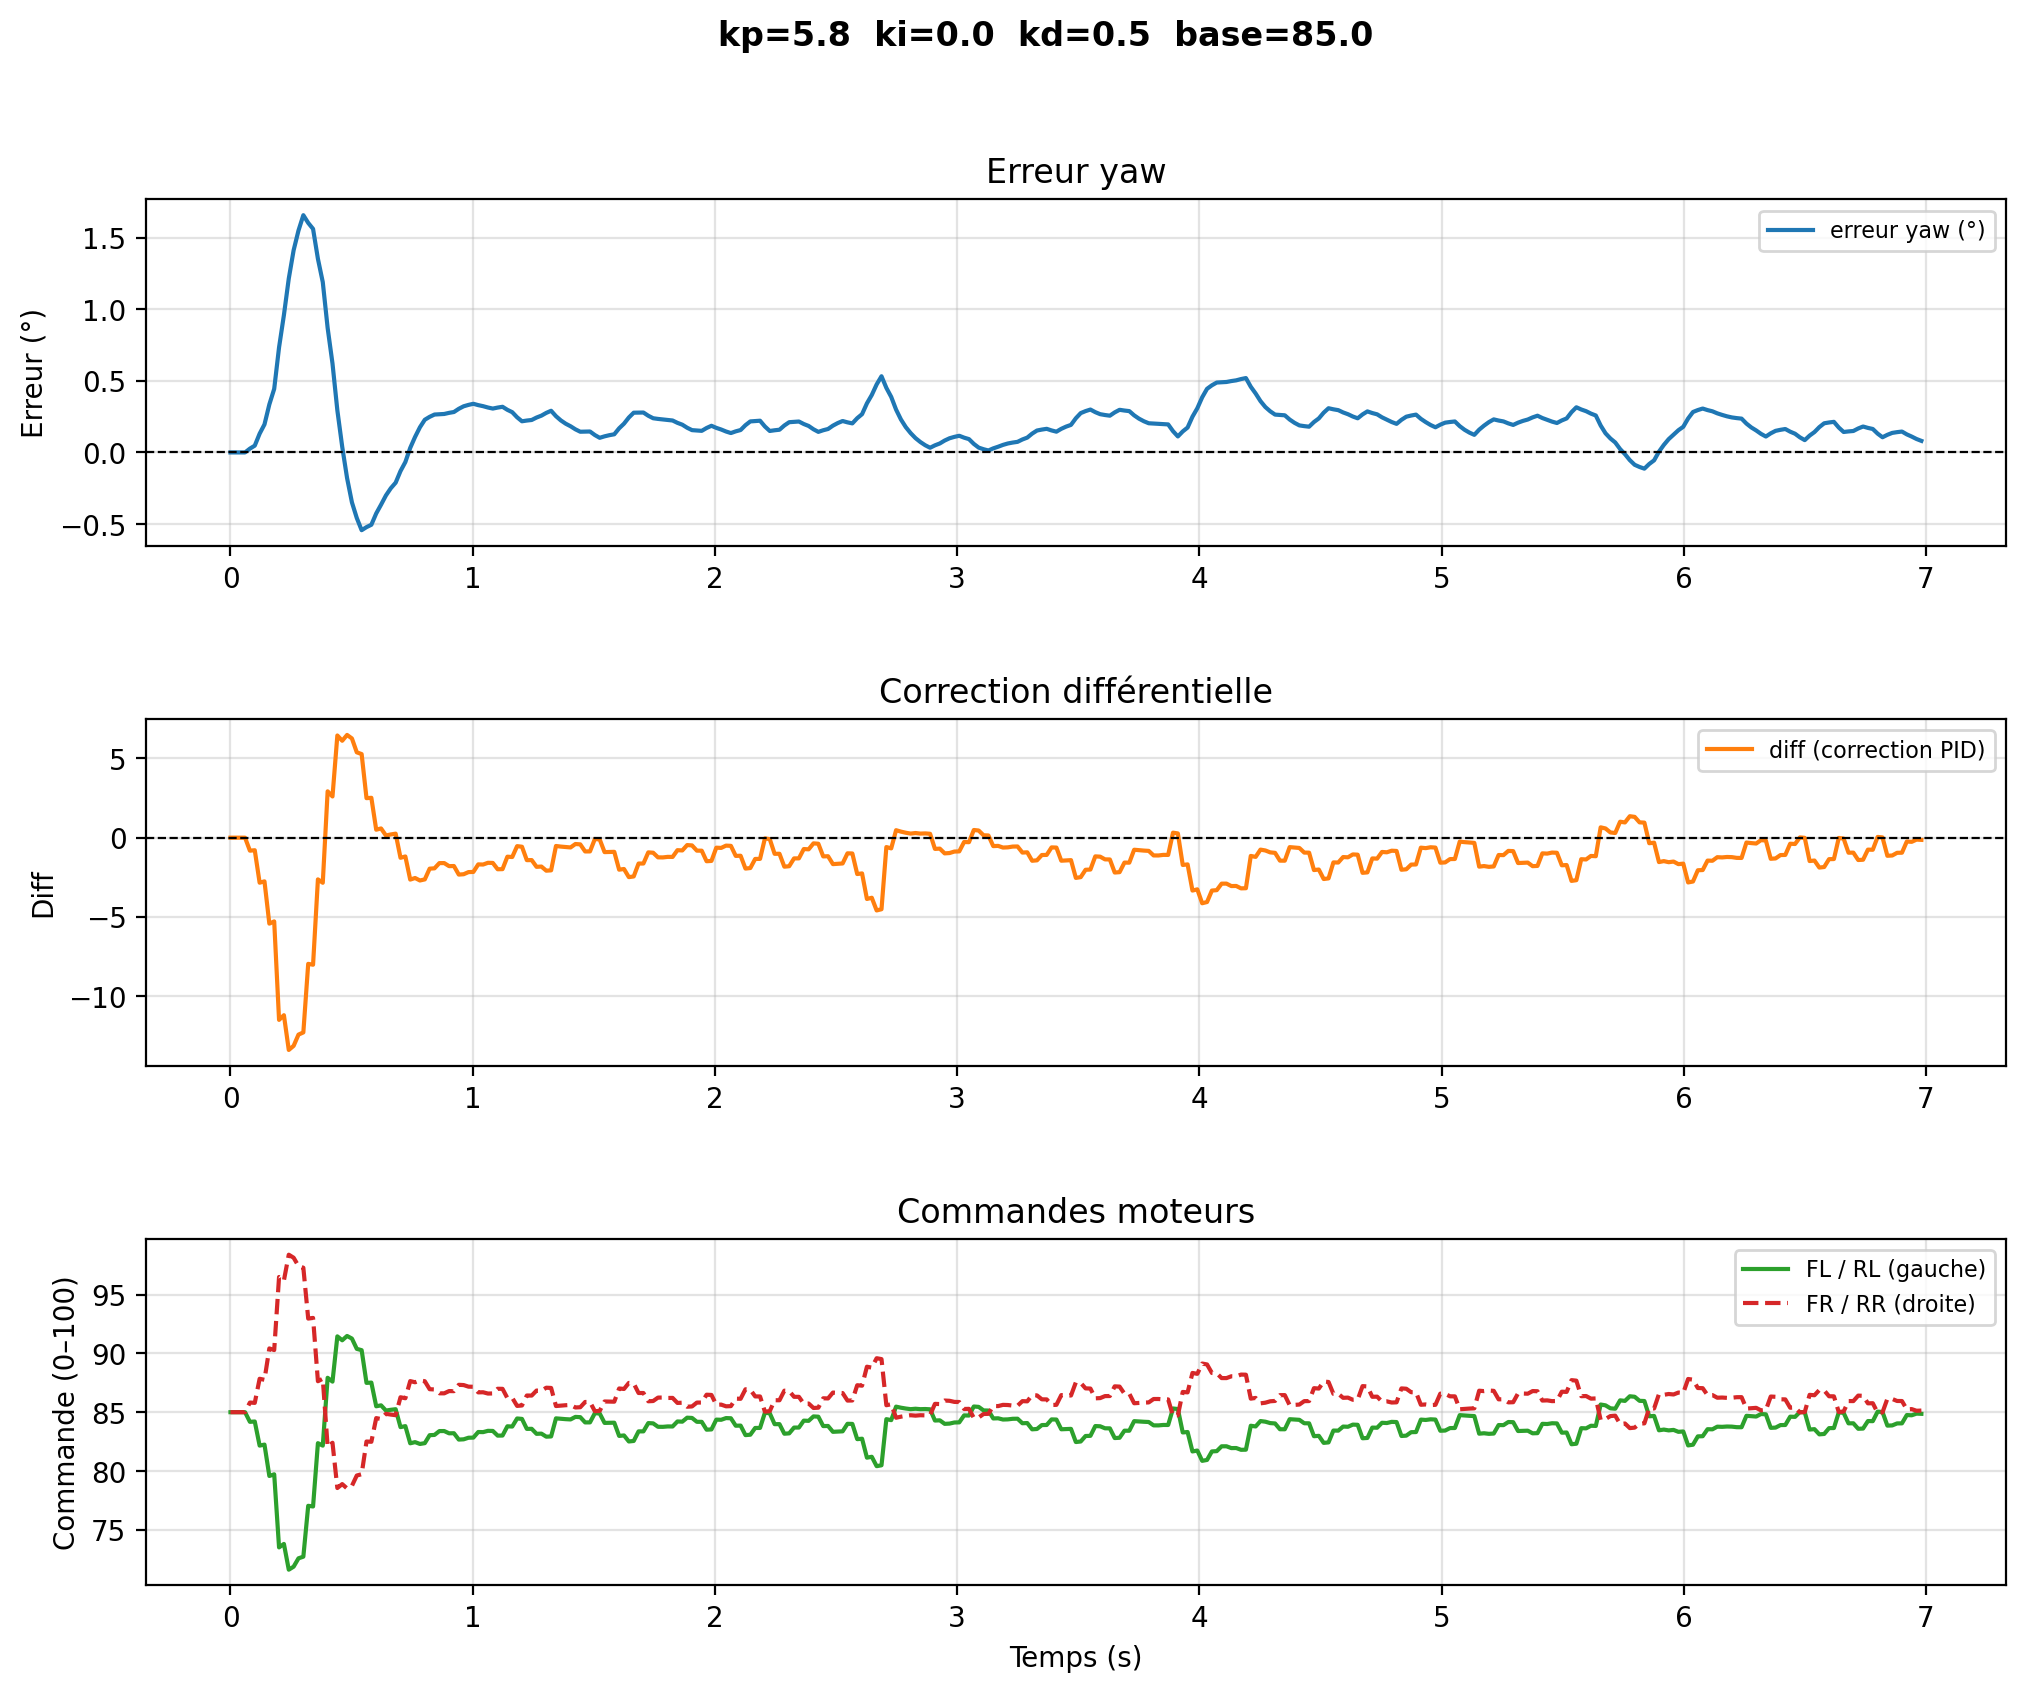

Values plotted in this chart, from the file beside it:
# kp=5.8  ki=0.0  kd=0.5  base=85.0
time, yaw, err_deg, diff, fl, rl, fr, rr
1.1849999737023609e-06, -49.94, 0.0, -0.0, 85.0, 85.0, 85.0, 85.0
0.02006, -49.94, 0.0, -0.0, 85.0, 85.0, 85.0, 85.0
0.04012, -49.94, 0.0, -0.0, 85.0, 85.0, 85.0, 85.0
0.06017, -49.94, 0.0, -0.0, 85.0, 85.0, 85.0, 85.0
0.08023, -49.97, 0.02668, -0.8199, 84.18, 84.18, 85.82, 85.82
0.1003, -49.99, 0.04745, -0.7928, 84.21, 84.21, 85.79, 85.79
0.1203, -50.08, 0.1309, -2.841, 82.16, 82.16, 87.84, 87.84
0.1404, -50.14, 0.1959, -2.756, 82.24, 82.24, 87.76, 87.76
0.1605, -50.28, 0.3354, -5.423, 79.58, 79.58, 90.42, 90.42
0.1805, -50.39, 0.444, -5.282, 79.72, 79.72, 90.28, 90.28
0.2006, -50.68, 0.7343, -11.5, 73.5, 73.5, 96.5, 96.5
0.2206, -50.91, 0.9603, -11.2, 73.8, 73.8, 96.2, 96.2
0.2407, -51.16, 1.215, -13.39, 71.61, 71.61, 98.39, 98.39
0.2607, -51.36, 1.413, -13.14, 71.86, 71.86, 98.14, 98.14
0.2808, -51.5, 1.551, -12.43, 72.57, 72.57, 97.43, 97.43
0.3009, -51.6, 1.658, -12.29, 72.71, 72.71, 97.29, 97.29
0.3209, -51.55, 1.604, -7.962, 77.04, 77.04, 92.96, 92.96
0.341, -51.51, 1.562, -8.017, 76.98, 76.98, 93.02, 93.02
0.361, -51.3, 1.353, -2.632, 82.37, 82.37, 87.63, 87.63
0.3811, -51.13, 1.19, -2.844, 82.16, 82.16, 87.84, 87.84
0.4011, -50.82, 0.8703, 2.925, 87.93, 87.93, 82.07, 82.07
0.4212, -50.57, 0.6214, 2.601, 87.6, 87.6, 82.4, 82.4
0.4413, -50.24, 0.2943, 6.448, 91.45, 91.45, 78.55, 78.55
0.4613, -49.98, 0.03973, 6.116, 91.12, 91.12, 78.88, 78.88
0.4814, -49.77, -0.1787, 6.482, 91.48, 91.48, 78.52, 78.52
0.5014, -49.6, -0.3487, 6.261, 91.26, 91.26, 78.74, 78.74
0.5215, -49.49, -0.4582, 5.386, 90.39, 90.39, 79.61, 79.61
0.5415, -49.4, -0.5433, 5.275, 90.27, 90.27, 79.73, 79.73
0.5616, -49.42, -0.522, 2.494, 87.49, 87.49, 82.51, 82.51
0.5817, -49.44, -0.5053, 2.516, 87.52, 87.52, 82.48, 82.48
0.6017, -49.52, -0.4263, 0.5026, 85.5, 85.5, 84.5, 84.5
0.6218, -49.58, -0.3648, 0.5827, 85.58, 85.58, 84.42, 84.42
0.6418, -49.64, -0.3004, 0.1376, 85.14, 85.14, 84.86, 84.86
0.6619, -49.69, -0.2503, 0.2029, 85.2, 85.2, 84.8, 84.8
0.6819, -49.73, -0.2113, 0.2537, 85.25, 85.25, 84.75, 84.75
0.702, -49.81, -0.1302, -1.268, 83.73, 83.73, 86.27, 86.27
0.722, -49.88, -0.067, -1.186, 83.81, 83.81, 86.19, 86.19
0.7421, -49.98, 0.03171, -2.645, 82.36, 82.36, 87.64, 87.64
0.7622, -50.05, 0.1085, -2.545, 82.46, 82.46, 87.54, 87.54
0.7822, -50.12, 0.176, -2.701, 82.3, 82.3, 87.7, 87.7
0.8023, -50.17, 0.2284, -2.633, 82.37, 82.37, 87.63, 87.63
0.8223, -50.19, 0.2489, -1.955, 83.05, 83.05, 86.95, 86.95
0.8424, -50.21, 0.2649, -1.934, 83.07, 83.07, 86.93, 86.93
0.8624, -50.21, 0.2671, -1.605, 83.39, 83.39, 86.61, 86.61
0.8825, -50.21, 0.2689, -1.603, 83.4, 83.4, 86.6, 86.6
0.9026, -50.22, 0.2766, -1.797, 83.2, 83.2, 86.8, 86.8
0.9226, -50.23, 0.2826, -1.789, 83.21, 83.21, 86.79, 86.79
0.9427, -50.25, 0.3051, -2.329, 82.67, 82.67, 87.33, 87.33
0.9627, -50.27, 0.3225, -2.306, 82.69, 82.69, 87.31, 87.31
0.9828, -50.28, 0.3323, -2.172, 82.83, 82.83, 87.17, 87.17
1.003, -50.28, 0.34, -2.162, 82.84, 82.84, 87.16, 87.16
1.023, -50.28, 0.3306, -1.685, 83.31, 83.31, 86.69, 86.69
1.043, -50.27, 0.3234, -1.695, 83.31, 83.31, 86.69, 86.69
1.063, -50.26, 0.3139, -1.585, 83.41, 83.41, 86.59, 86.59
1.083, -50.25, 0.3066, -1.595, 83.41, 83.41, 86.59, 86.59
1.103, -50.26, 0.3135, -1.993, 83.01, 83.01, 86.99, 86.99
1.123, -50.26, 0.319, -1.986, 83.01, 83.01, 86.99, 86.99
1.143, -50.24, 0.2978, -1.199, 83.8, 83.8, 86.2, 86.2
1.163, -50.23, 0.2813, -1.221, 83.78, 83.78, 86.22, 86.22
... 290 more rows
